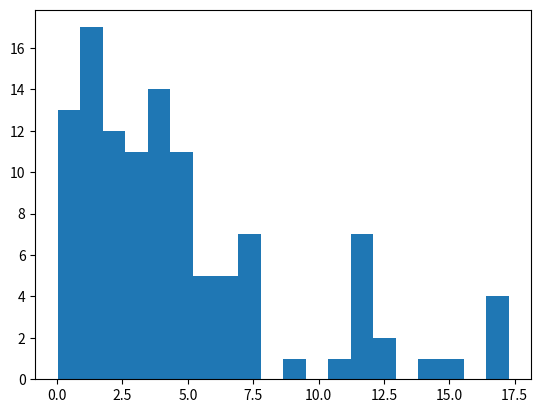

This figure's Python source:
import numpy as np
import numpy.random as rng
import matplotlib.pyplot as plt

def transform(u, frac_on=0.5, mu=1.0):
	"""
	Turn a uniform distribution of latent variables
	into an actual distribution of fluxes
	"""
	f = np.zeros(u.shape)
	t = 1. - frac_on
	which = np.nonzero(u > t)[0]
	f[which] = -mu*np.log((u[which] - t)/frac_on)
	return f

if __name__ == '__main__':
	"""
	Simple main for testing
	"""
	N = 1000
	u = rng.rand(N)
	f = transform(u, frac_on=0.1, mu=5.)

	# Make some uniform positions
	x = rng.rand(N)
	y = rng.rand(N)
	#img = np.histogram2d(x, y, weights=f, bins=100)[0]
	#plt.imshow(img)
	plt.hist(f[np.nonzero(f > 0.)[0]], 20)
	print(f[np.nonzero(f > 0.)[0]].mean())
	plt.show()


